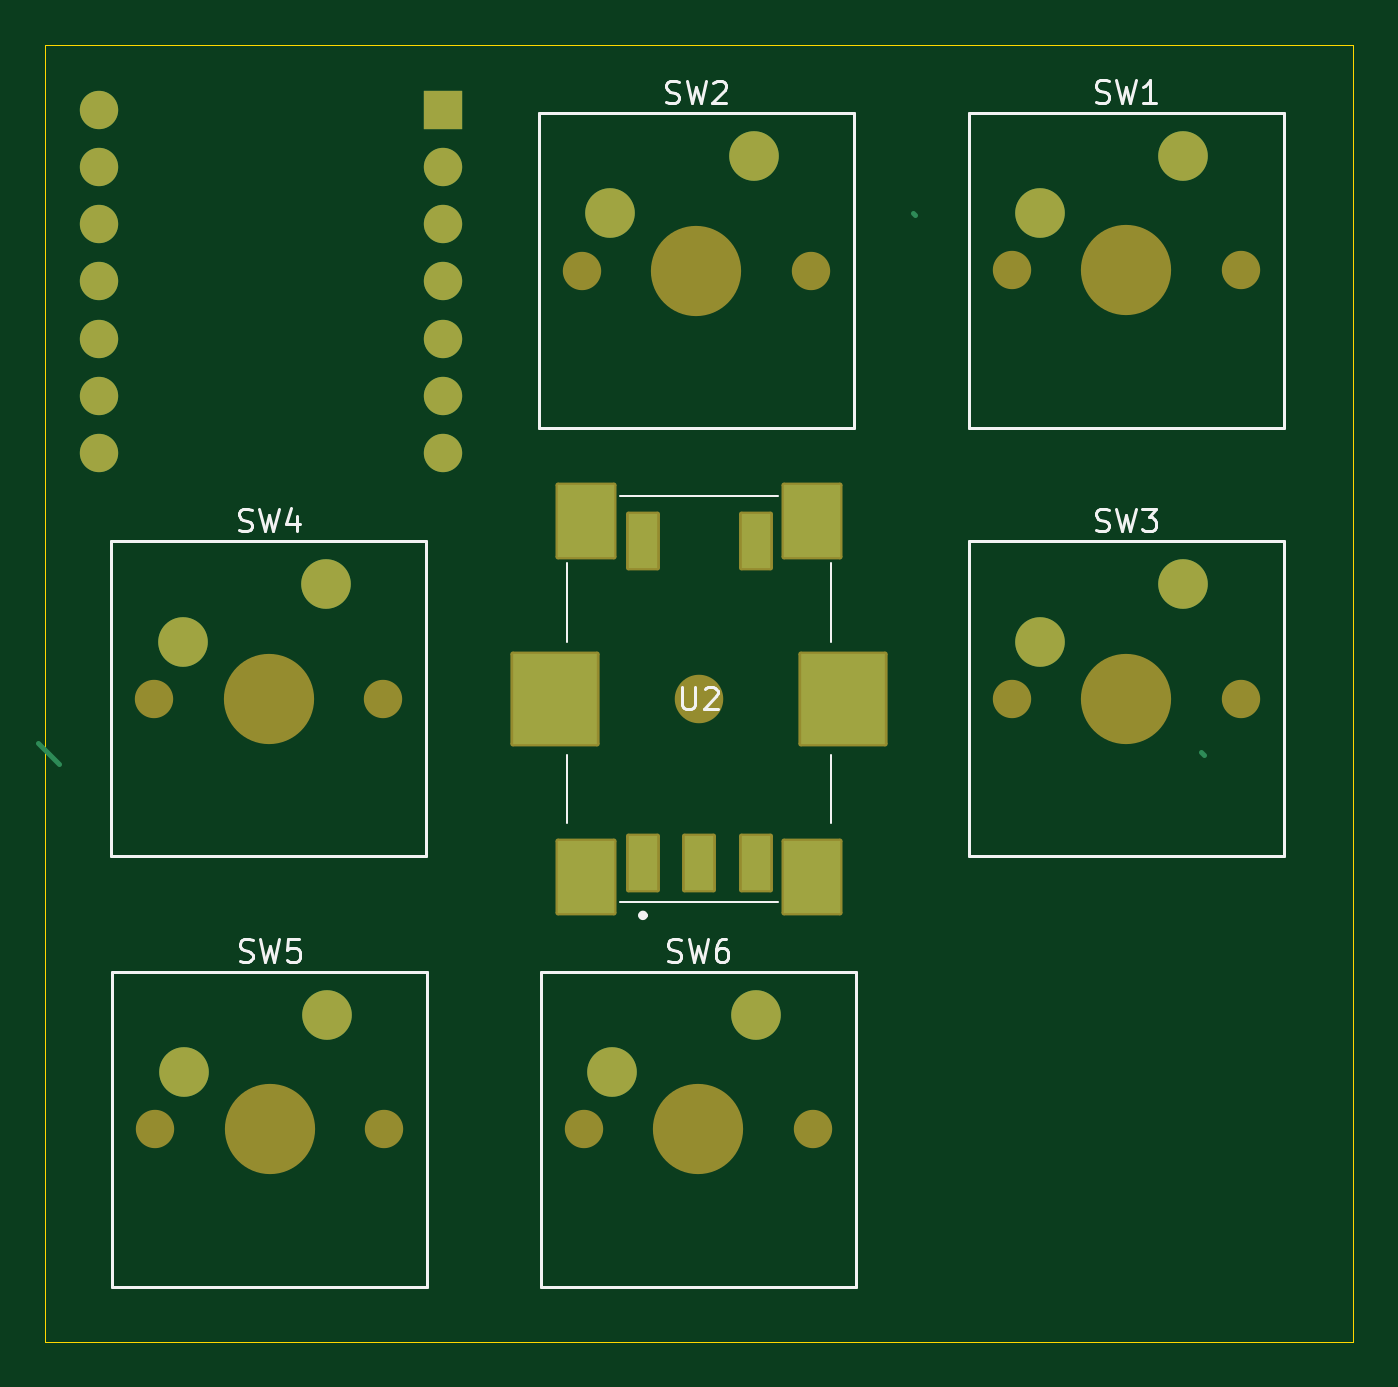
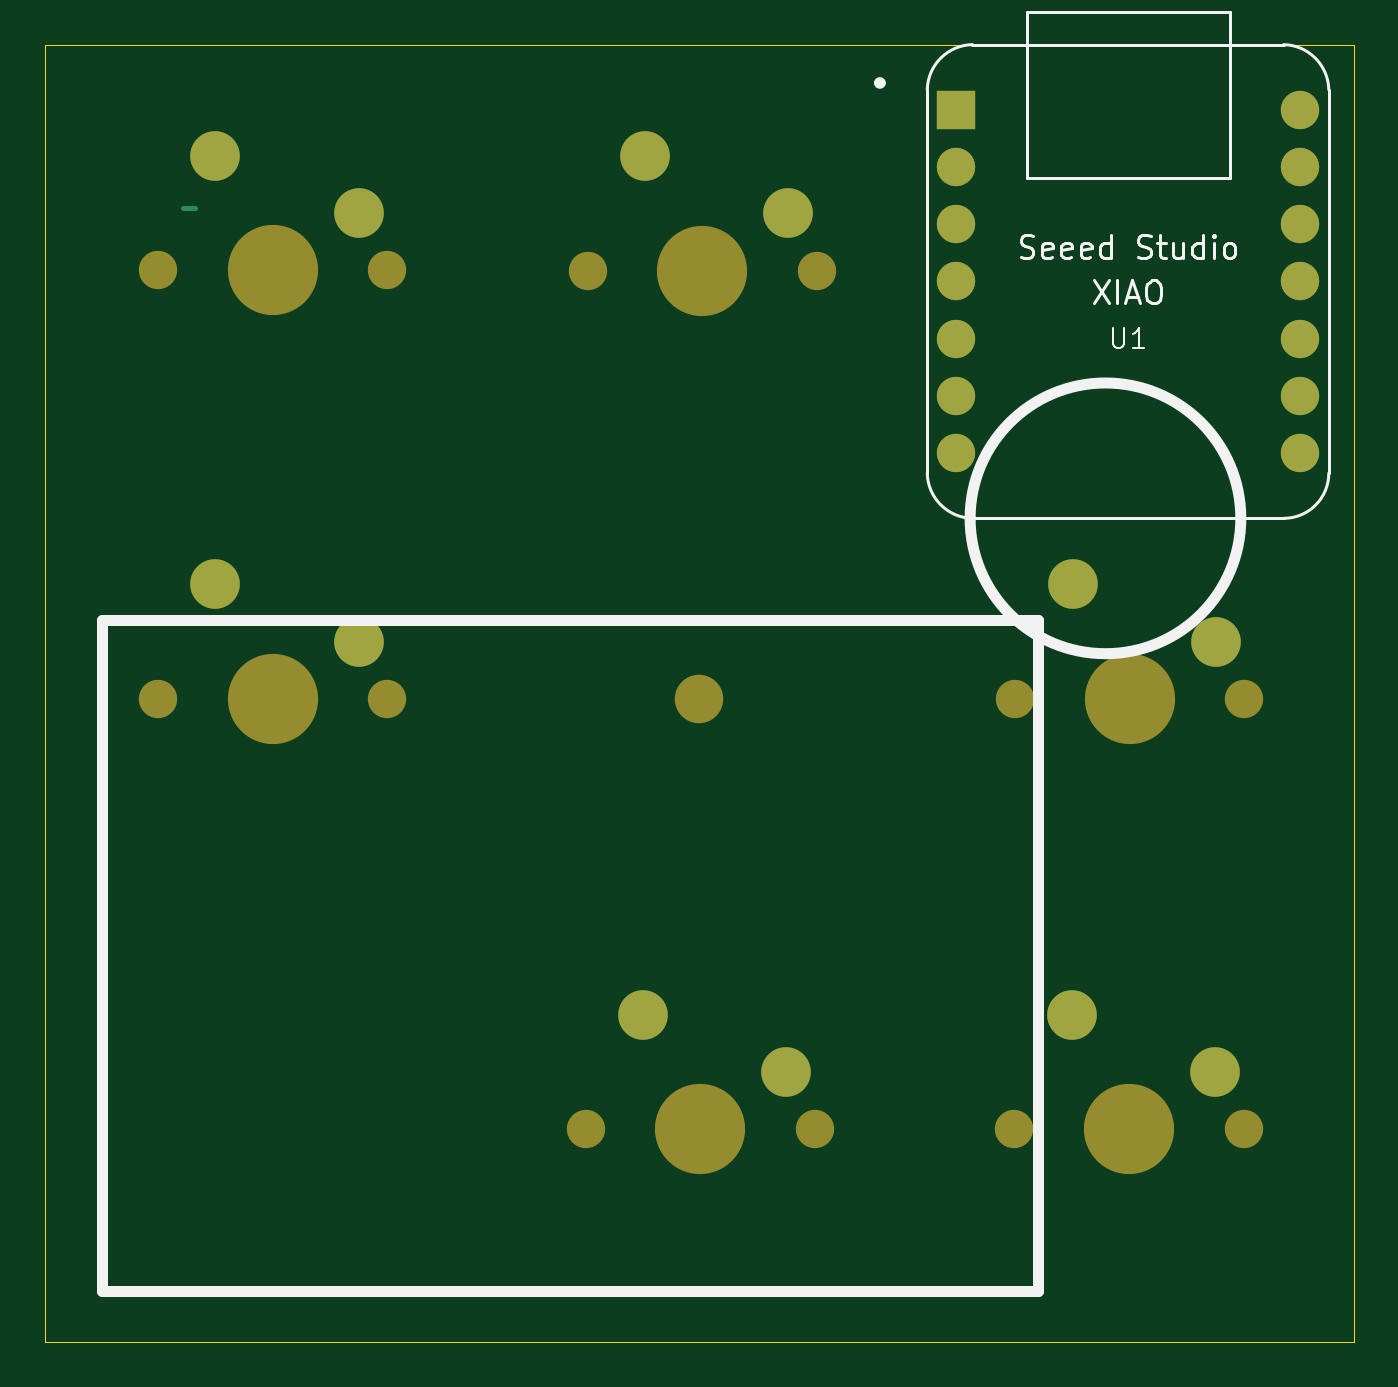
Circuit board: 9 layer files. Board 58.0 x 57.5 mm.
- bottom_copper: Key-B_Cu.gbr (2805 bytes)
- bottom_mask: Key-B_Mask.gbr (2014 bytes)
- paste: Key-B_Paste.gbr (461 bytes)
- bottom_silk: Key-B_Silkscreen.gbr (10578 bytes)
- outline: Key-Edge_Cuts.gbr (619 bytes)
- top_copper: Key-F_Cu.gbr (3924 bytes)
- top_mask: Key-F_Mask.gbr (3188 bytes)
- paste: Key-F_Paste.gbr (860 bytes)
- top_silk: Key-F_Silkscreen.gbr (13668 bytes)

=== bottom_copper: Key-B_Cu.gbr ===
%TF.GenerationSoftware,KiCad,Pcbnew,8.0.5*%
%TF.CreationDate,2024-10-03T17:23:51-04:00*%
%TF.ProjectId,Key,4b65792e-6b69-4636-9164-5f7063625858,rev?*%
%TF.SameCoordinates,Original*%
%TF.FileFunction,Copper,L2,Bot*%
%TF.FilePolarity,Positive*%
%FSLAX46Y46*%
G04 Gerber Fmt 4.6, Leading zero omitted, Abs format (unit mm)*
G04 Created by KiCad (PCBNEW 8.0.5) date 2024-10-03 17:23:51*
%MOMM*%
%LPD*%
G01*
G04 APERTURE LIST*
%TA.AperFunction,ComponentPad*%
%ADD10C,2.200000*%
%TD*%
%TA.AperFunction,ComponentPad*%
%ADD11R,1.700000X1.700000*%
%TD*%
%TA.AperFunction,ComponentPad*%
%ADD12C,1.700000*%
%TD*%
%TA.AperFunction,Conductor*%
%ADD13C,0.200000*%
%TD*%
G04 APERTURE END LIST*
D10*
%TO.P,SW3,1,1*%
%TO.N,Net-(U1-PA7_A8_D8_SCK)*%
X68460000Y-48920000D03*
%TO.P,SW3,2,2*%
%TO.N,GND*%
X62110000Y-51460000D03*
%TD*%
%TO.P,SW2,1,1*%
%TO.N,Net-(U1-PA5_A9_D9_MISO)*%
X49405000Y-29945000D03*
%TO.P,SW2,2,2*%
%TO.N,GND*%
X43055000Y-32485000D03*
%TD*%
%TO.P,SW1,1,1*%
%TO.N,Net-(U1-PA6_A10_D10_MOSI)*%
X68460000Y-29920000D03*
%TO.P,SW1,2,2*%
%TO.N,GND*%
X62110000Y-32460000D03*
%TD*%
%TO.P,SW4,1,1*%
%TO.N,Net-(U1-PA9_A5_D5_SCL)*%
X30460000Y-48920000D03*
%TO.P,SW4,2,2*%
%TO.N,GND*%
X24110000Y-51460000D03*
%TD*%
%TO.P,SW5,2,2*%
%TO.N,GND*%
X24150000Y-70540000D03*
%TO.P,SW5,1,1*%
%TO.N,Net-(U1-PA8_A4_D4_SDA)*%
X30500000Y-68000000D03*
%TD*%
%TO.P,SW6,2,2*%
%TO.N,GND*%
X43150000Y-70540000D03*
%TO.P,SW6,1,1*%
%TO.N,unconnected-(SW6-Pad1)*%
X49500000Y-68000000D03*
%TD*%
D11*
%TO.P,U1,1,PA02_A0_D0*%
%TO.N,Net-(U1-PA02_A0_D0)*%
X35625000Y-27880000D03*
D12*
%TO.P,U1,2,PA4_A1_D1*%
%TO.N,Net-(U1-PA4_A1_D1)*%
X35625000Y-30420000D03*
%TO.P,U1,3,PA10_A2_D2*%
%TO.N,Net-(U1-PA10_A2_D2)*%
X35625000Y-32960000D03*
%TO.P,U1,4,PA11_A3_D3*%
%TO.N,unconnected-(U1-PA11_A3_D3-Pad4)*%
X35625000Y-35500000D03*
%TO.P,U1,5,PA8_A4_D4_SDA*%
%TO.N,Net-(U1-PA8_A4_D4_SDA)*%
X35625000Y-38040000D03*
%TO.P,U1,6,PA9_A5_D5_SCL*%
%TO.N,Net-(U1-PA9_A5_D5_SCL)*%
X35625000Y-40580000D03*
%TO.P,U1,7,PB08_A6_D6_TX*%
%TO.N,unconnected-(U1-PB08_A6_D6_TX-Pad7)*%
X35625000Y-43120000D03*
%TO.P,U1,8,PB09_A7_D7_RX*%
%TO.N,unconnected-(U1-PB09_A7_D7_RX-Pad8)*%
X20375000Y-43120000D03*
%TO.P,U1,9,PA7_A8_D8_SCK*%
%TO.N,Net-(U1-PA7_A8_D8_SCK)*%
X20375000Y-40580000D03*
%TO.P,U1,10,PA5_A9_D9_MISO*%
%TO.N,Net-(U1-PA5_A9_D9_MISO)*%
X20375000Y-38040000D03*
%TO.P,U1,11,PA6_A10_D10_MOSI*%
%TO.N,Net-(U1-PA6_A10_D10_MOSI)*%
X20375000Y-35500000D03*
%TO.P,U1,12,3V3*%
%TO.N,unconnected-(U1-3V3-Pad12)*%
X20375000Y-32960000D03*
%TO.P,U1,13,GND*%
%TO.N,GND*%
X20375000Y-30420000D03*
%TO.P,U1,14,5V*%
%TO.N,unconnected-(U1-5V-Pad14)*%
X20375000Y-27880000D03*
%TD*%
D13*
%TO.N,GND*%
X69357470Y-32237470D02*
X69891000Y-32237470D01*
%TD*%
M02*

=== bottom_mask: Key-B_Mask.gbr ===
%TF.GenerationSoftware,KiCad,Pcbnew,8.0.5*%
%TF.CreationDate,2024-10-03T17:23:51-04:00*%
%TF.ProjectId,Key,4b65792e-6b69-4636-9164-5f7063625858,rev?*%
%TF.SameCoordinates,Original*%
%TF.FileFunction,Soldermask,Bot*%
%TF.FilePolarity,Negative*%
%FSLAX46Y46*%
G04 Gerber Fmt 4.6, Leading zero omitted, Abs format (unit mm)*
G04 Created by KiCad (PCBNEW 8.0.5) date 2024-10-03 17:23:51*
%MOMM*%
%LPD*%
G01*
G04 APERTURE LIST*
%ADD10C,1.700000*%
%ADD11C,4.000000*%
%ADD12C,2.200000*%
%ADD13C,2.150000*%
%ADD14R,1.700000X1.700000*%
G04 APERTURE END LIST*
D10*
%TO.C,SW3*%
X60840000Y-54000000D03*
D11*
X65920000Y-54000000D03*
D10*
X71000000Y-54000000D03*
D12*
X68460000Y-48920000D03*
X62110000Y-51460000D03*
%TD*%
D10*
%TO.C,SW2*%
X41785000Y-35025000D03*
D11*
X46865000Y-35025000D03*
D10*
X51945000Y-35025000D03*
D12*
X49405000Y-29945000D03*
X43055000Y-32485000D03*
%TD*%
D10*
%TO.C,SW1*%
X60840000Y-35000000D03*
D11*
X65920000Y-35000000D03*
D10*
X71000000Y-35000000D03*
D12*
X68460000Y-29920000D03*
X62110000Y-32460000D03*
%TD*%
D10*
%TO.C,SW4*%
X22840000Y-54000000D03*
D11*
X27920000Y-54000000D03*
D10*
X33000000Y-54000000D03*
D12*
X30460000Y-48920000D03*
X24110000Y-51460000D03*
%TD*%
%TO.C,SW5*%
X24150000Y-70540000D03*
X30500000Y-68000000D03*
D10*
X33040000Y-73080000D03*
D11*
X27960000Y-73080000D03*
D10*
X22880000Y-73080000D03*
%TD*%
D12*
%TO.C,SW6*%
X43150000Y-70540000D03*
X49500000Y-68000000D03*
D10*
X52040000Y-73080000D03*
D11*
X46960000Y-73080000D03*
D10*
X41880000Y-73080000D03*
%TD*%
D13*
%TO.C,U2*%
X47000000Y-54000000D03*
%TD*%
D14*
%TO.C,U1*%
X35625000Y-27880000D03*
D10*
X35625000Y-30420000D03*
X35625000Y-32960000D03*
X35625000Y-35500000D03*
X35625000Y-38040000D03*
X35625000Y-40580000D03*
X35625000Y-43120000D03*
X20375000Y-43120000D03*
X20375000Y-40580000D03*
X20375000Y-38040000D03*
X20375000Y-35500000D03*
X20375000Y-32960000D03*
X20375000Y-30420000D03*
X20375000Y-27880000D03*
%TD*%
M02*

=== paste: Key-B_Paste.gbr ===
%TF.GenerationSoftware,KiCad,Pcbnew,8.0.5*%
%TF.CreationDate,2024-10-03T17:23:51-04:00*%
%TF.ProjectId,Key,4b65792e-6b69-4636-9164-5f7063625858,rev?*%
%TF.SameCoordinates,Original*%
%TF.FileFunction,Paste,Bot*%
%TF.FilePolarity,Positive*%
%FSLAX46Y46*%
G04 Gerber Fmt 4.6, Leading zero omitted, Abs format (unit mm)*
G04 Created by KiCad (PCBNEW 8.0.5) date 2024-10-03 17:23:51*
%MOMM*%
%LPD*%
G01*
G04 APERTURE LIST*
G04 APERTURE END LIST*
M02*

=== bottom_silk: Key-B_Silkscreen.gbr (10578 bytes, source omitted) ===
=== outline: Key-Edge_Cuts.gbr ===
%TF.GenerationSoftware,KiCad,Pcbnew,8.0.5*%
%TF.CreationDate,2024-10-03T17:23:51-04:00*%
%TF.ProjectId,Key,4b65792e-6b69-4636-9164-5f7063625858,rev?*%
%TF.SameCoordinates,Original*%
%TF.FileFunction,Profile,NP*%
%FSLAX46Y46*%
G04 Gerber Fmt 4.6, Leading zero omitted, Abs format (unit mm)*
G04 Created by KiCad (PCBNEW 8.0.5) date 2024-10-03 17:23:51*
%MOMM*%
%LPD*%
G01*
G04 APERTURE LIST*
%TA.AperFunction,Profile*%
%ADD10C,0.050000*%
%TD*%
G04 APERTURE END LIST*
D10*
X18000000Y-25000000D02*
X76000000Y-25000000D01*
X76000000Y-82500000D01*
X18000000Y-82500000D01*
X18000000Y-25000000D01*
M02*

=== top_copper: Key-F_Cu.gbr ===
%TF.GenerationSoftware,KiCad,Pcbnew,8.0.5*%
%TF.CreationDate,2024-10-03T17:23:51-04:00*%
%TF.ProjectId,Key,4b65792e-6b69-4636-9164-5f7063625858,rev?*%
%TF.SameCoordinates,Original*%
%TF.FileFunction,Copper,L1,Top*%
%TF.FilePolarity,Positive*%
%FSLAX46Y46*%
G04 Gerber Fmt 4.6, Leading zero omitted, Abs format (unit mm)*
G04 Created by KiCad (PCBNEW 8.0.5) date 2024-10-03 17:23:51*
%MOMM*%
%LPD*%
G01*
G04 APERTURE LIST*
%TA.AperFunction,ComponentPad*%
%ADD10C,2.200000*%
%TD*%
%TA.AperFunction,SMDPad,CuDef*%
%ADD11R,1.300000X2.400000*%
%TD*%
%TA.AperFunction,SMDPad,CuDef*%
%ADD12R,3.750000X4.000000*%
%TD*%
%TA.AperFunction,SMDPad,CuDef*%
%ADD13R,2.500000X3.200000*%
%TD*%
%TA.AperFunction,ComponentPad*%
%ADD14R,1.700000X1.700000*%
%TD*%
%TA.AperFunction,ComponentPad*%
%ADD15C,1.700000*%
%TD*%
%TA.AperFunction,Conductor*%
%ADD16C,0.200000*%
%TD*%
G04 APERTURE END LIST*
D10*
%TO.P,SW3,1,1*%
%TO.N,Net-(U1-PA7_A8_D8_SCK)*%
X68460000Y-48920000D03*
%TO.P,SW3,2,2*%
%TO.N,GND*%
X62110000Y-51460000D03*
%TD*%
%TO.P,SW2,1,1*%
%TO.N,Net-(U1-PA5_A9_D9_MISO)*%
X49405000Y-29945000D03*
%TO.P,SW2,2,2*%
%TO.N,GND*%
X43055000Y-32485000D03*
%TD*%
%TO.P,SW1,1,1*%
%TO.N,Net-(U1-PA6_A10_D10_MOSI)*%
X68460000Y-29920000D03*
%TO.P,SW1,2,2*%
%TO.N,GND*%
X62110000Y-32460000D03*
%TD*%
%TO.P,SW4,1,1*%
%TO.N,Net-(U1-PA9_A5_D5_SCL)*%
X30460000Y-48920000D03*
%TO.P,SW4,2,2*%
%TO.N,GND*%
X24110000Y-51460000D03*
%TD*%
%TO.P,SW5,2,2*%
%TO.N,GND*%
X24150000Y-70540000D03*
%TO.P,SW5,1,1*%
%TO.N,Net-(U1-PA8_A4_D4_SDA)*%
X30500000Y-68000000D03*
%TD*%
%TO.P,SW6,2,2*%
%TO.N,GND*%
X43150000Y-70540000D03*
%TO.P,SW6,1,1*%
%TO.N,unconnected-(SW6-Pad1)*%
X49500000Y-68000000D03*
%TD*%
D11*
%TO.P,U2,E1,E1*%
%TO.N,unconnected-(U2-PadE1)*%
X49500000Y-47000000D03*
%TO.P,U2,D1,D1*%
%TO.N,Net-(U1-PA10_A2_D2)*%
X44500000Y-47000000D03*
%TO.P,U2,C1,C1*%
%TO.N,GND*%
X47000000Y-61300000D03*
%TO.P,U2,B1,B1*%
%TO.N,Net-(U1-PA4_A1_D1)*%
X49500000Y-61300000D03*
%TO.P,U2,A1,A1*%
%TO.N,Net-(U1-PA02_A0_D0)*%
X44500000Y-61300000D03*
D12*
%TO.P,U2,12,12*%
%TO.N,unconnected-(U2-Pad12)*%
X53375000Y-54000000D03*
%TO.P,U2,11,11*%
%TO.N,unconnected-(U2-Pad11)*%
X40625000Y-54000000D03*
D13*
%TO.P,U2,10,10*%
%TO.N,unconnected-(U2-Pad10)*%
X42000000Y-46100000D03*
%TO.P,U2,9,9*%
%TO.N,unconnected-(U2-Pad9)*%
X52000000Y-46100000D03*
%TO.P,U2,8,8*%
%TO.N,unconnected-(U2-Pad8)*%
X52000000Y-61900000D03*
%TO.P,U2,7,7*%
%TO.N,unconnected-(U2-Pad7)*%
X42000000Y-61900000D03*
%TD*%
D14*
%TO.P,U1,1,PA02_A0_D0*%
%TO.N,Net-(U1-PA02_A0_D0)*%
X35625000Y-27880000D03*
D15*
%TO.P,U1,2,PA4_A1_D1*%
%TO.N,Net-(U1-PA4_A1_D1)*%
X35625000Y-30420000D03*
%TO.P,U1,3,PA10_A2_D2*%
%TO.N,Net-(U1-PA10_A2_D2)*%
X35625000Y-32960000D03*
%TO.P,U1,4,PA11_A3_D3*%
%TO.N,unconnected-(U1-PA11_A3_D3-Pad4)*%
X35625000Y-35500000D03*
%TO.P,U1,5,PA8_A4_D4_SDA*%
%TO.N,Net-(U1-PA8_A4_D4_SDA)*%
X35625000Y-38040000D03*
%TO.P,U1,6,PA9_A5_D5_SCL*%
%TO.N,Net-(U1-PA9_A5_D5_SCL)*%
X35625000Y-40580000D03*
%TO.P,U1,7,PB08_A6_D6_TX*%
%TO.N,unconnected-(U1-PB08_A6_D6_TX-Pad7)*%
X35625000Y-43120000D03*
%TO.P,U1,8,PB09_A7_D7_RX*%
%TO.N,unconnected-(U1-PB09_A7_D7_RX-Pad8)*%
X20375000Y-43120000D03*
%TO.P,U1,9,PA7_A8_D8_SCK*%
%TO.N,Net-(U1-PA7_A8_D8_SCK)*%
X20375000Y-40580000D03*
%TO.P,U1,10,PA5_A9_D9_MISO*%
%TO.N,Net-(U1-PA5_A9_D9_MISO)*%
X20375000Y-38040000D03*
%TO.P,U1,11,PA6_A10_D10_MOSI*%
%TO.N,Net-(U1-PA6_A10_D10_MOSI)*%
X20375000Y-35500000D03*
%TO.P,U1,12,3V3*%
%TO.N,unconnected-(U1-3V3-Pad12)*%
X20375000Y-32960000D03*
%TO.P,U1,13,GND*%
%TO.N,GND*%
X20375000Y-30420000D03*
%TO.P,U1,14,5V*%
%TO.N,unconnected-(U1-5V-Pad14)*%
X20375000Y-27880000D03*
%TD*%
D16*
%TO.N,GND*%
X69222000Y-56372590D02*
X69352000Y-56502590D01*
X18610000Y-56880000D02*
X17690000Y-55960000D01*
X56485000Y-32485000D02*
X56564940Y-32564940D01*
%TD*%
M02*

=== top_mask: Key-F_Mask.gbr (3188 bytes, source withheld) ===
=== paste: Key-F_Paste.gbr ===
%TF.GenerationSoftware,KiCad,Pcbnew,8.0.5*%
%TF.CreationDate,2024-10-03T17:23:51-04:00*%
%TF.ProjectId,Key,4b65792e-6b69-4636-9164-5f7063625858,rev?*%
%TF.SameCoordinates,Original*%
%TF.FileFunction,Paste,Top*%
%TF.FilePolarity,Positive*%
%FSLAX46Y46*%
G04 Gerber Fmt 4.6, Leading zero omitted, Abs format (unit mm)*
G04 Created by KiCad (PCBNEW 8.0.5) date 2024-10-03 17:23:51*
%MOMM*%
%LPD*%
G01*
G04 APERTURE LIST*
%ADD10R,1.300000X2.400000*%
%ADD11R,3.750000X4.000000*%
%ADD12R,2.500000X3.200000*%
G04 APERTURE END LIST*
D10*
%TO.C,U2*%
X49500000Y-47000000D03*
X44500000Y-47000000D03*
X47000000Y-61300000D03*
X49500000Y-61300000D03*
X44500000Y-61300000D03*
D11*
X53375000Y-54000000D03*
X40625000Y-54000000D03*
D12*
X42000000Y-46100000D03*
X52000000Y-46100000D03*
X52000000Y-61900000D03*
X42000000Y-61900000D03*
%TD*%
M02*

=== top_silk: Key-F_Silkscreen.gbr (13668 bytes, source omitted) ===
